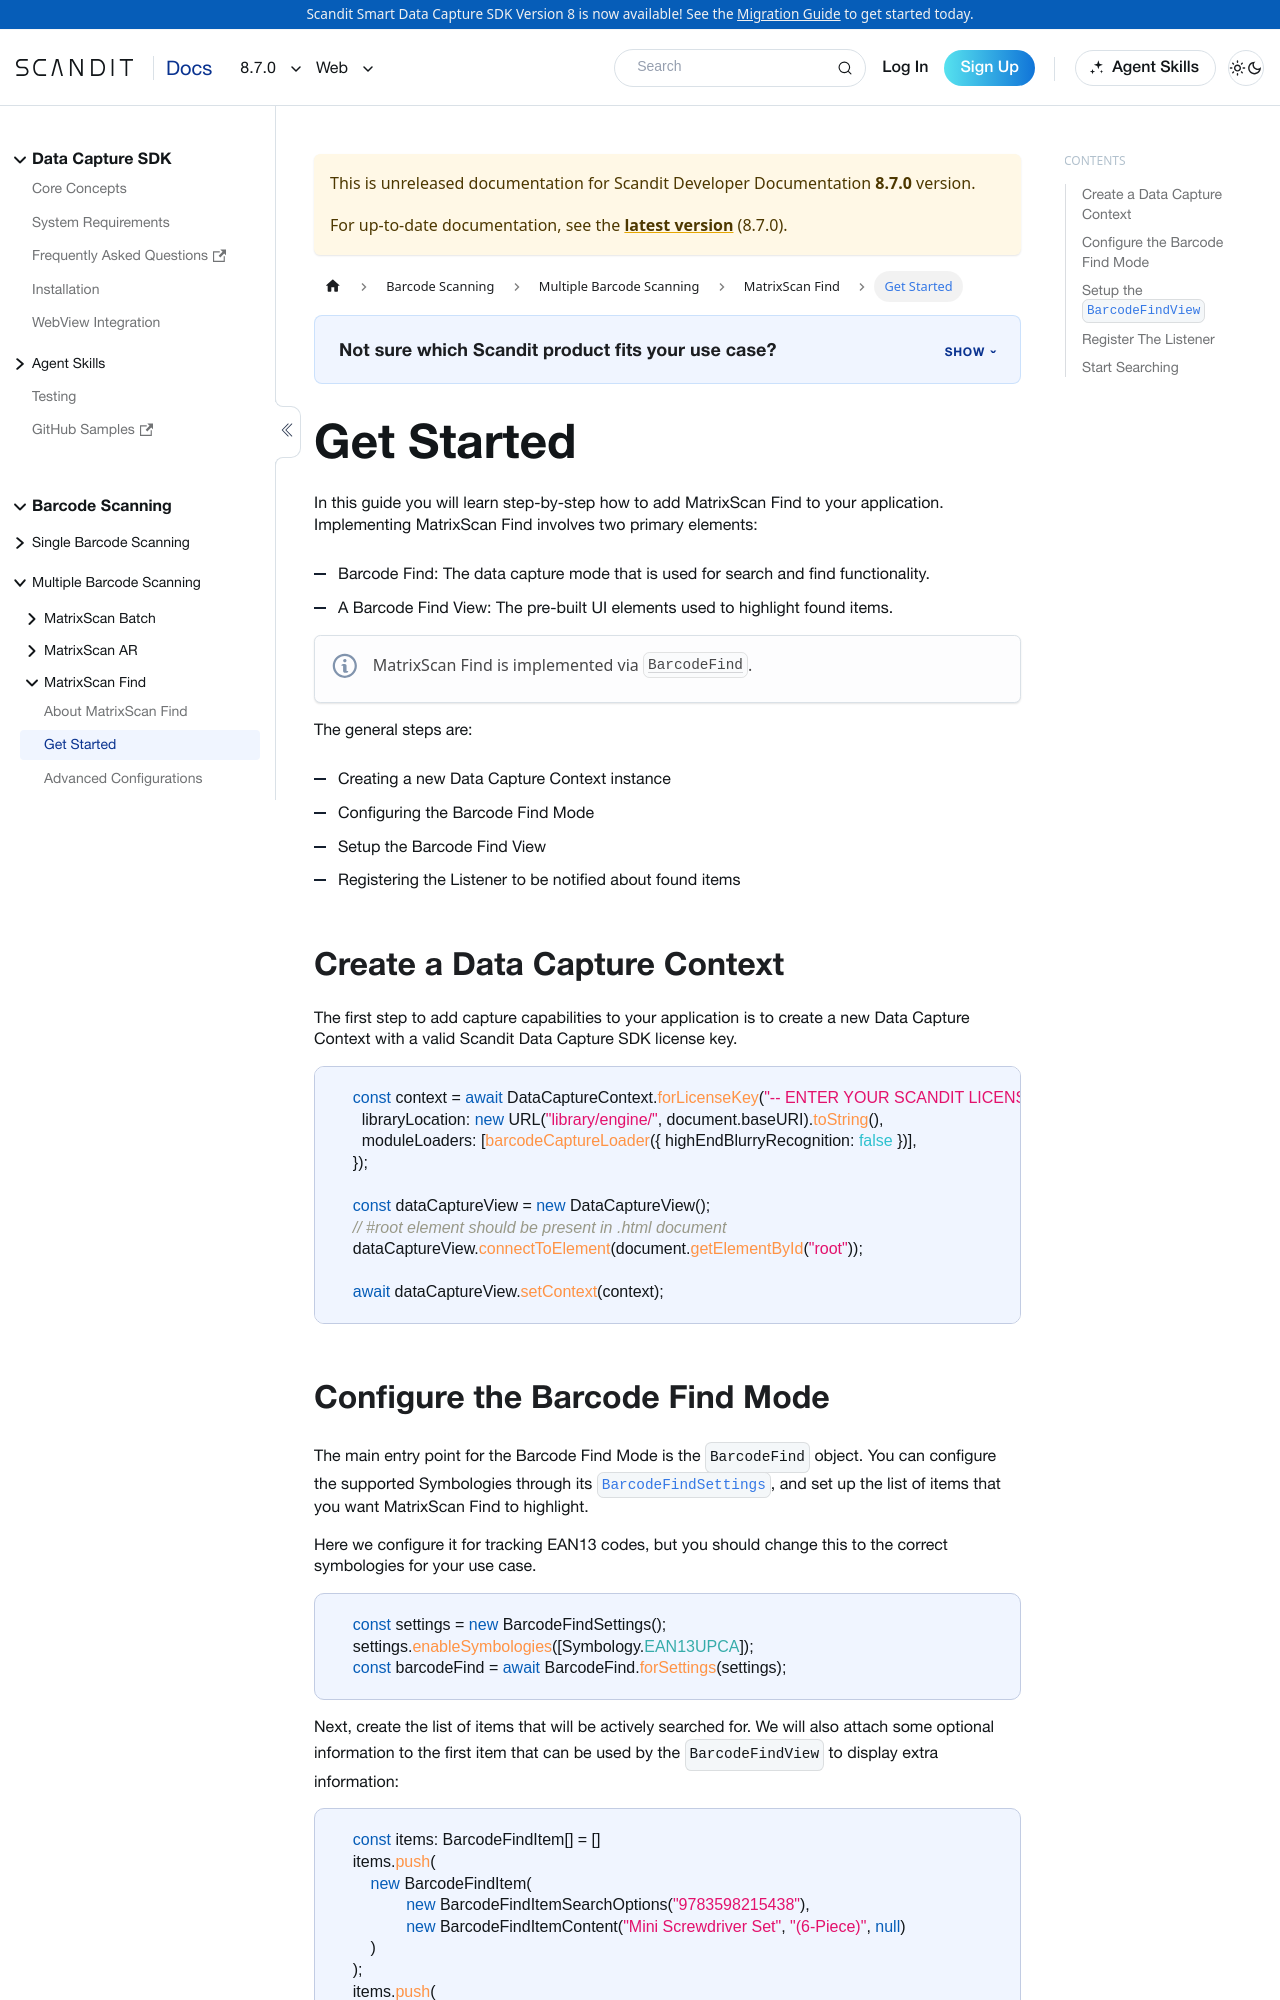

repository: Scandit/data-capture-documentation · page: pr-preview/pr-501/sdks/web/matrixscan-find/get-started/index.html · generator: docusaurus

---
description: "Add MatrixScan Find to your Web app to search for and highlight specific items with the camera."

sidebar_position: 2
pagination_next: null
framework: web
keywords:
  - web
---

# Get Started

In this guide you will learn step-by-step how to add MatrixScan Find to your application. Implementing MatrixScan Find involves two primary elements:

- Barcode Find: The data capture mode that is used for search and find functionality.
- A Barcode Find View: The pre-built UI elements used to highlight found items.

:::note
MatrixScan Find is implemented via [`BarcodeFind`](https://docs.scandit.com/data-capture-sdk/web/barcode-capture/api/barcode-find.html#class-scandit.datacapture.barcode.find.BarcodeFind).
:::

The general steps are:

- Creating a new Data Capture Context instance
- Configuring the Barcode Find Mode
- Setup the Barcode Find View
- Registering the Listener to be notified about found items

## Create a Data Capture Context

The first step to add capture capabilities to your application is to create a new Data Capture Context with a valid Scandit Data Capture SDK license key.

```typescript
    const context = await DataCaptureContext.forLicenseKey("-- ENTER YOUR SCANDIT LICENSE KEY HERE --", {
      libraryLocation: new URL("library/engine/", document.baseURI).toString(),
      moduleLoaders: [barcodeCaptureLoader({ highEndBlurryRecognition: false })],
    });

    const dataCaptureView = new DataCaptureView();
    // #root element should be present in .html document
    dataCaptureView.connectToElement(document.getElementById("root"));

    await dataCaptureView.setContext(context);
```
